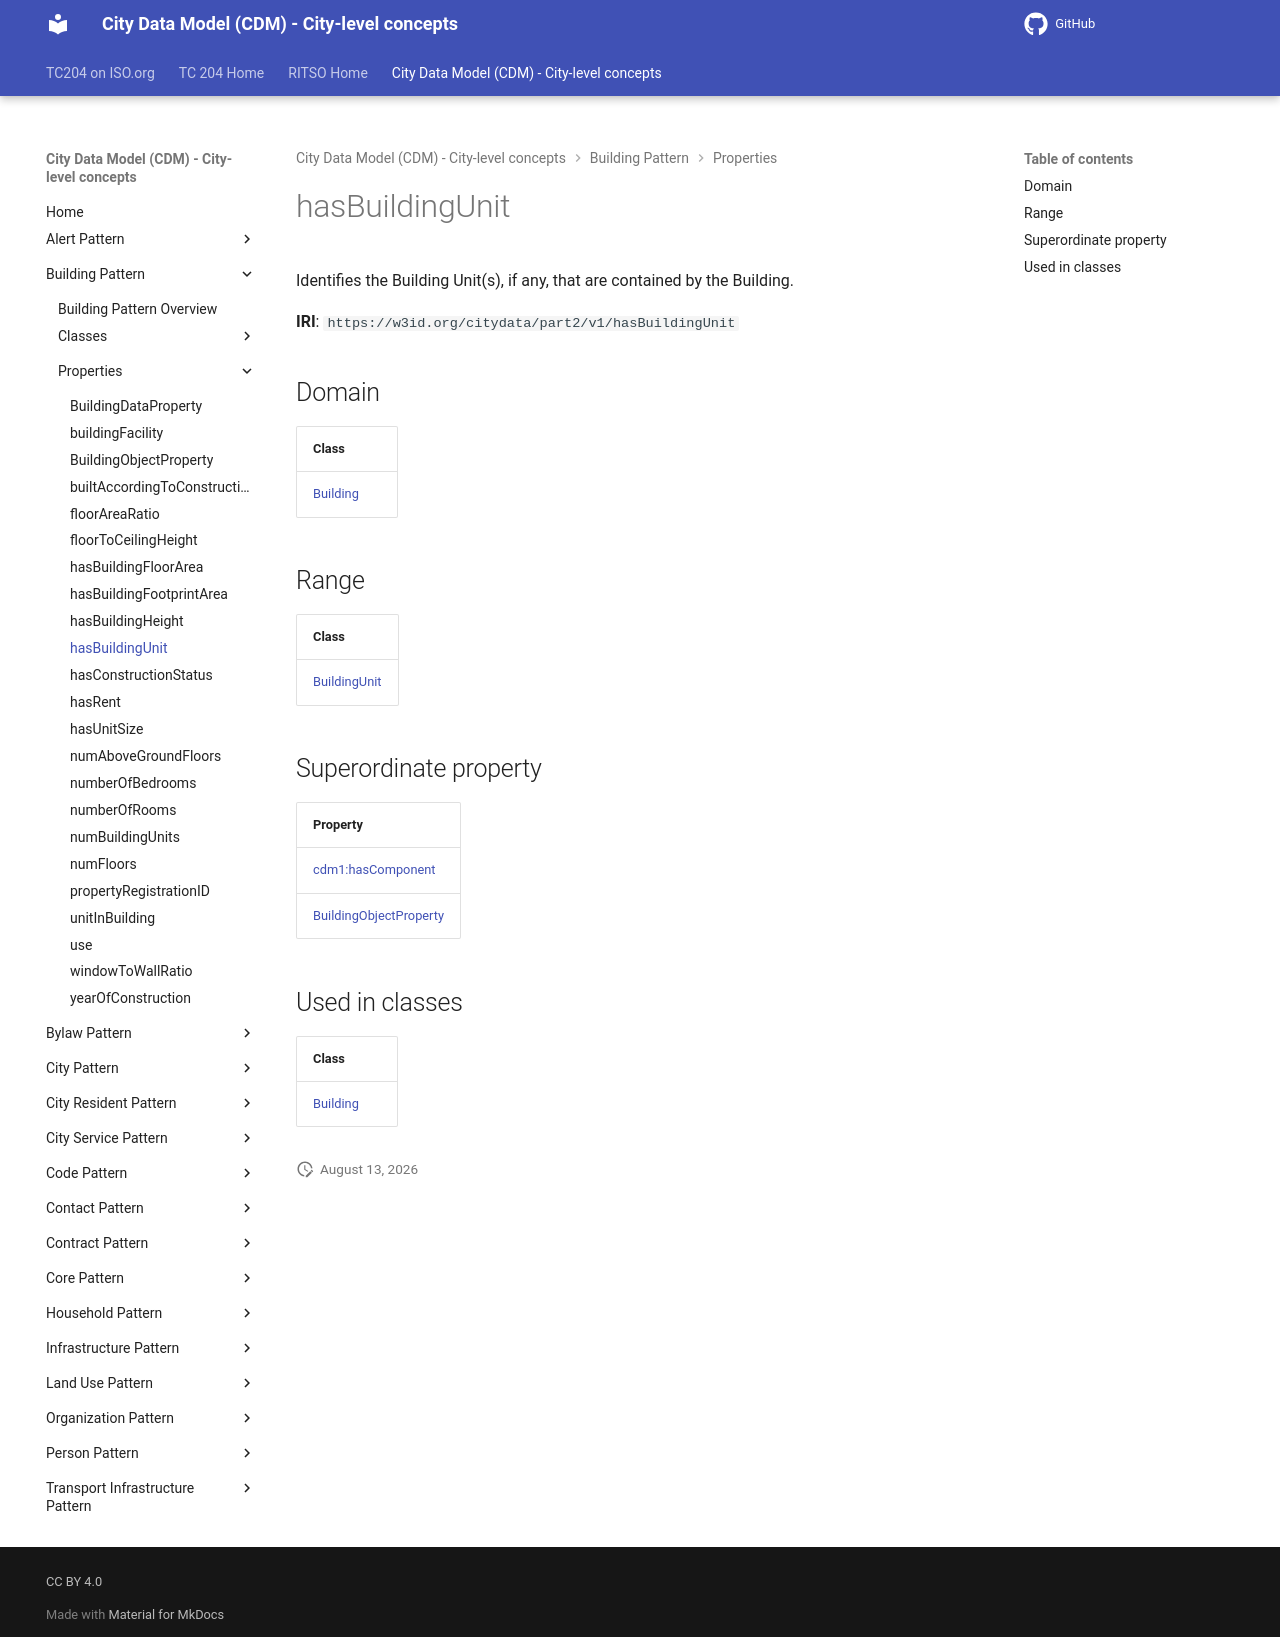

repository: ISO-TC204/ontology-cdm-p2 · page: v1.3.2-alpha.1/properties/hasBuildingUnit/index.html · generator: mkdocs

# hasBuildingUnit

Identifies the Building Unit(s), if any, that are contained by the Building.

**IRI**: `https://w3id.org/citydata/part2/v1/hasBuildingUnit`

## Domain

| Class |
|-------|
| [Building](../classes/Building.md) |

## Range

| Class |
|-------|
| [BuildingUnit](../classes/BuildingUnit.md) |

## Superordinate property

| Property |
|-------|
| [cdm1:hasComponent](https://w3id.org/citydata/part1/v1/hasComponent) |
| [BuildingObjectProperty](BuildingObjectProperty.md) |

## Used in classes

| Class |
|-------|
| [Building](../classes/Building.md) |
